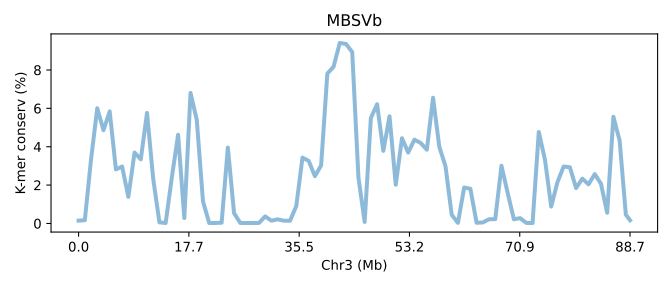

Source data for this figure (header and first rows):
SeqID	Chr3 (Mb)	K-mer conserv (%)	Group	Group_chrom
MBSVb.chr3	0.0	0.1469	0	0
MBSVb.chr3	0.01128	0.1672	0	0
MBSVb.chr3	0.02255	3.336	0	0
MBSVb.chr3	0.03383	6.006	0	0
MBSVb.chr3	0.04511	4.86	0	0
MBSVb.chr3	0.05639	5.841	0	0
MBSVb.chr3	0.06766	2.818	0	0
MBSVb.chr3	0.07894	2.967	0	0
MBSVb.chr3	0.09022	1.386	0	0
MBSVb.chr3	0.1015	3.699	0	0
MBSVb.chr3	0.1128	3.341	0	0
MBSVb.chr3	0.1241	5.766	0	0
MBSVb.chr3	0.1353	2.312	0	0
MBSVb.chr3	0.1466	0.05506	0	0
MBSVb.chr3	0.1579	0.02413	0	0
MBSVb.chr3	0.1692	2.419	0	0
MBSVb.chr3	0.1804	4.622	0	0
MBSVb.chr3	0.1917	0.2821	0	0
MBSVb.chr3	0.203	6.801	0	0
MBSVb.chr3	0.2143	5.403	0	0
MBSVb.chr3	0.2255	1.156	0	0
MBSVb.chr3	0.2368	0.02337	0	0
MBSVb.chr3	0.2481	0.02303	0	0
MBSVb.chr3	0.2594	0.0406	0	0
MBSVb.chr3	0.2707	3.956	0	0
MBSVb.chr3	0.2819	0.5351	0	0
MBSVb.chr3	0.2932	0.02641	0	0
MBSVb.chr3	0.3045	0.02381	0	0
MBSVb.chr3	0.3158	0.02433	0	0
MBSVb.chr3	0.327	0.02611	0	0
MBSVb.chr3	0.3383	0.3681	0	0
MBSVb.chr3	0.3496	0.1461	0	0
MBSVb.chr3	0.3609	0.2143	0	0
MBSVb.chr3	0.3722	0.144	0	0
MBSVb.chr3	0.3834	0.143	0	0
MBSVb.chr3	0.3947	0.9008	0	0
MBSVb.chr3	0.406	3.431	0	0
MBSVb.chr3	0.4173	3.26	0	0
MBSVb.chr3	0.4285	2.465	0	0
MBSVb.chr3	0.4398	3.027	0	0
MBSVb.chr3	0.4511	7.813	0	0
MBSVb.chr3	0.4624	8.168	0	0
MBSVb.chr3	0.4736	9.41	0	0
MBSVb.chr3	0.4849	9.356	0	0
MBSVb.chr3	0.4962	8.933	0	0
MBSVb.chr3	0.5075	2.391	0	0
MBSVb.chr3	0.5188	0.07743	0	0
MBSVb.chr3	0.53	5.498	0	0
MBSVb.chr3	0.5413	6.215	0	0
MBSVb.chr3	0.5526	3.785	0	0
MBSVb.chr3	0.5639	5.583	0	0
MBSVb.chr3	0.5751	2.017	0	0
MBSVb.chr3	0.5864	4.443	0	0
MBSVb.chr3	0.5977	3.696	0	0
MBSVb.chr3	0.609	4.367	0	0
MBSVb.chr3	0.6203	4.199	0	0
MBSVb.chr3	0.6315	3.845	0	0
MBSVb.chr3	0.6428	6.551	0	0
MBSVb.chr3	0.6541	4	0	0
MBSVb.chr3	0.6654	2.98	0	0
... 30 more rows
